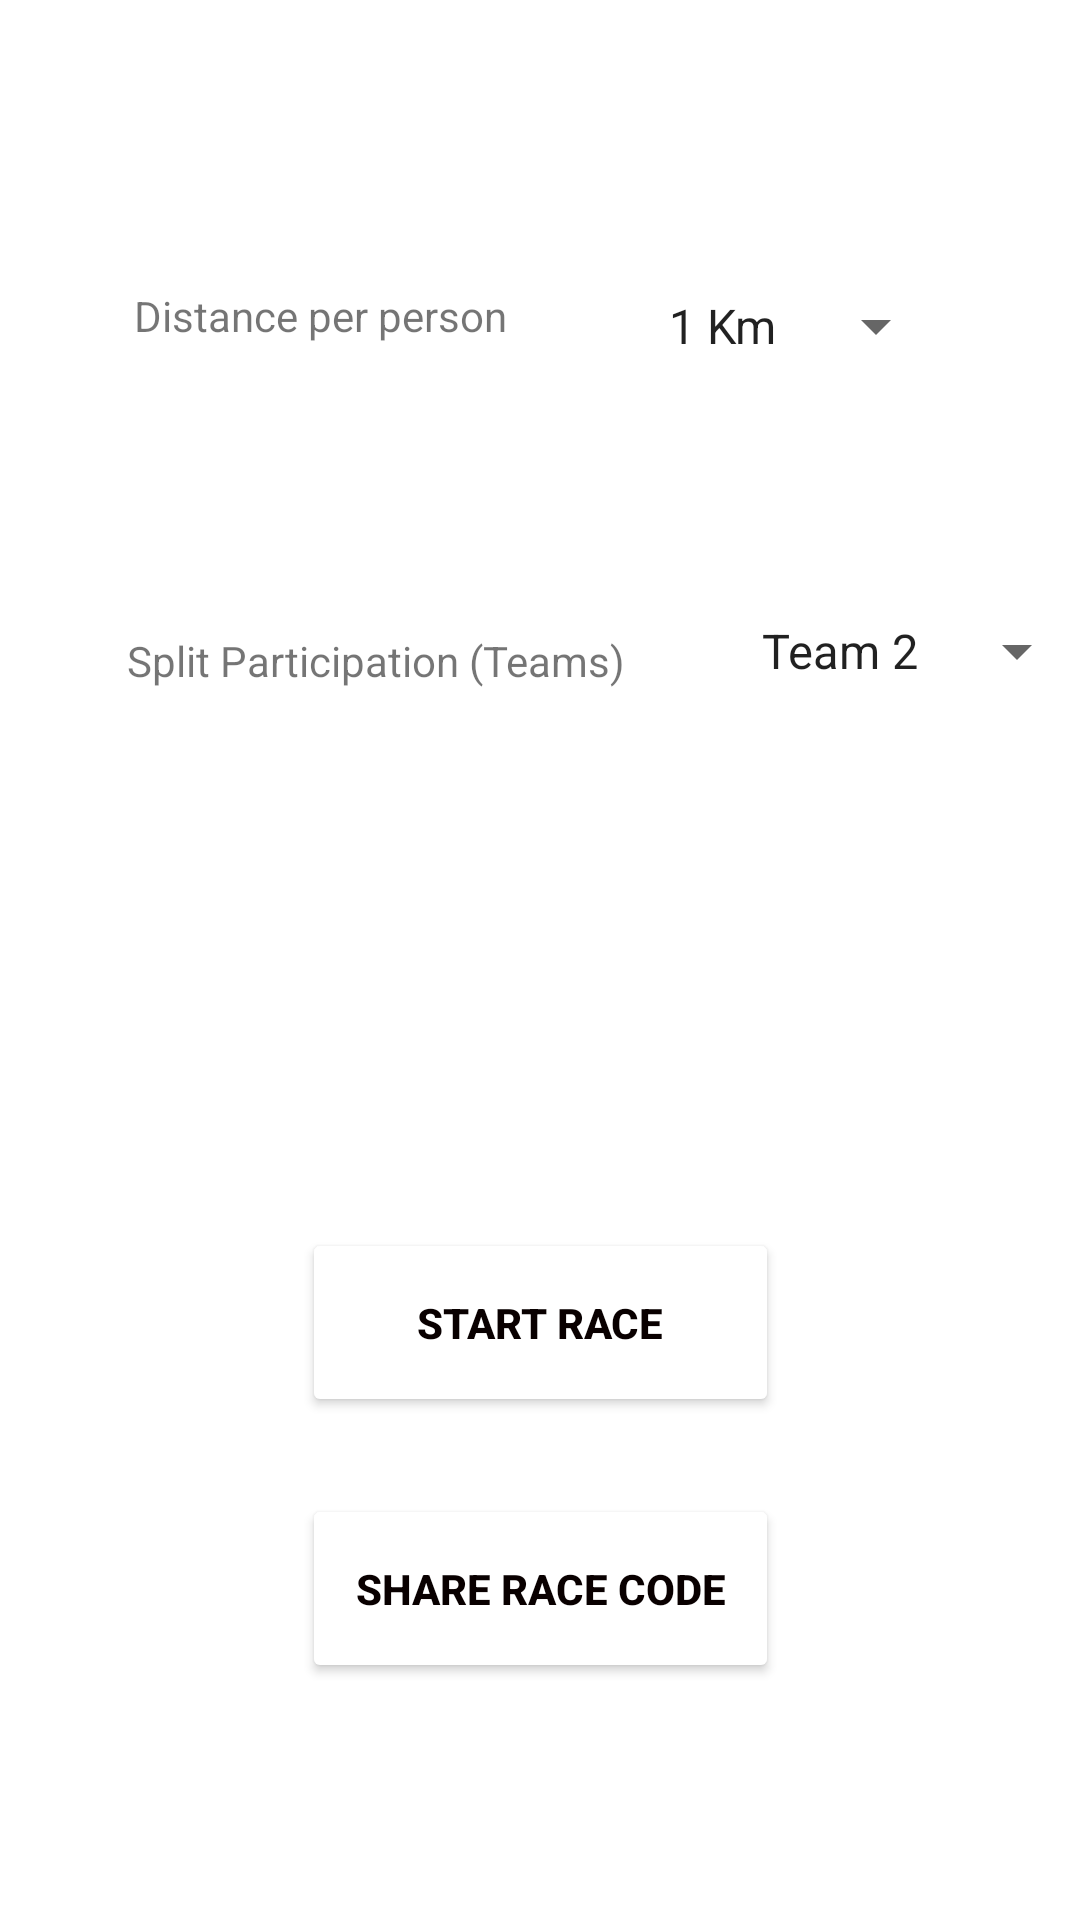

Here is an Android app screen rendered from its layout file. Give the layout XML and the strings, colors and styles it references.
<!-- AndroidManifest.xml: application theme Theme.SocialRacing -->
<!-- res/layout/fragment_home.xml -->
<?xml version="1.0" encoding="utf-8"?>
<androidx.constraintlayout.widget.ConstraintLayout xmlns:android="http://schemas.android.com/apk/res/android"
    xmlns:app="http://schemas.android.com/apk/res-auto"
    xmlns:tools="http://schemas.android.com/tools"
    android:layout_width="match_parent"
    android:layout_height="match_parent"
    tools:context=".ui.home.HomeFragment">

    <TextView
        android:id="@+id/textView"
        android:layout_width="150dp"
        android:layout_height="60dp"
        android:text="Distance per person"
        app:layout_constraintBottom_toBottomOf="parent"
        app:layout_constraintEnd_toEndOf="parent"
        app:layout_constraintHorizontal_bias="0.213"
        app:layout_constraintStart_toStartOf="parent"
        app:layout_constraintTop_toTopOf="parent"
        app:layout_constraintVertical_bias="0.165" />


    <Spinner
        android:id="@+id/spinner"
        android:layout_width="wrap_content"
        android:layout_height="wrap_content"
        android:layout_alignBottom="@id/textView"
        android:entries="@array/Distance"
        app:layout_constraintBottom_toBottomOf="parent"
        app:layout_constraintEnd_toEndOf="parent"
        app:layout_constraintHorizontal_bias="0.317"
        app:layout_constraintStart_toEndOf="@+id/textView"
        app:layout_constraintTop_toTopOf="parent"
        app:layout_constraintVertical_bias="0.157" />

    <TextView
        android:id="@+id/textView2"
        android:layout_width="206dp"
        android:layout_height="74dp"
        android:text="Split Participation (Teams)"
        app:layout_constraintBottom_toBottomOf="parent"
        app:layout_constraintEnd_toEndOf="parent"
        app:layout_constraintHorizontal_bias="0.274"
        app:layout_constraintStart_toStartOf="parent"
        app:layout_constraintTop_toBottomOf="@+id/textView"
        app:layout_constraintVertical_bias="0.134" />


    <Spinner
        android:id="@+id/spinner2"
        android:layout_width="wrap_content"
        android:layout_height="wrap_content"
        android:layout_alignBottom="@id/spinner"
        android:entries="@array/Teams"
        app:layout_constraintBottom_toBottomOf="parent"
        app:layout_constraintEnd_toEndOf="parent"
        app:layout_constraintHorizontal_bias="0.473"
        app:layout_constraintStart_toEndOf="@+id/textView2"
        app:layout_constraintTop_toTopOf="parent"
        app:layout_constraintVertical_bias="0.333" />

    <Button
        android:id="@+id/button3"
        android:layout_width="159dp"
        android:layout_height="63dp"
        android:layout_gravity="center"
        android:layout_margin="4dp"
        android:backgroundTint="#FFFFFF"
        android:paddingLeft="16dp"
        android:paddingTop="16dp"
        android:paddingRight="16dp"
        android:paddingBottom="16dp"
        android:text="Start Race"
        android:textColor="#090000"
        android:textStyle="bold"
        app:icon="@android:drawable/ic_media_play"
        app:iconGravity="start"
        app:iconTint="#090000"
        app:layout_constraintBottom_toBottomOf="parent"
        app:layout_constraintEnd_toEndOf="parent"
        app:layout_constraintStart_toStartOf="parent"
        app:layout_constraintTop_toBottomOf="@+id/textView2"
        app:layout_constraintVertical_bias="0.424" />


    <Button
        android:id="@+id/button4"
        android:layout_width="159dp"
        android:layout_height="63dp"
        android:layout_gravity="center"
        android:layout_margin="4dp"
        android:backgroundTint="#FFFFFF"
        android:paddingLeft="16dp"
        android:paddingTop="16dp"
        android:paddingRight="16dp"
        android:paddingBottom="16dp"
        android:text="Share Race Code"
        android:textColor="#090000"
        android:textStyle="bold"
        app:icon="@android:drawable/ic_menu_share"
        app:iconGravity="start"
        app:iconTint="#090000"
        app:layout_constraintBottom_toBottomOf="parent"
        app:layout_constraintEnd_toEndOf="parent"
        app:layout_constraintStart_toStartOf="parent"
        app:layout_constraintTop_toBottomOf="@+id/button3"
        app:layout_constraintVertical_bias="0.224" />

</androidx.constraintlayout.widget.ConstraintLayout>
<!-- resources referenced by this layout -->
<resources>
  <string-array name="Distance">
          <item>1 Km</item>
          <item>2 Km</item>
          <item>3 Km</item>
          <item>4 Km</item>
          <item>5 Km</item>
          <item>6 Km</item>
      </string-array>
  <string-array name="Teams">
          <item>Team 2</item>
          <item>Team 3</item>
          <item>Team 4</item>
          <item>Team 5</item>
          <item>Team 6</item>
      </string-array>
  <style name="Theme.SocialRacing" parent="Theme.MaterialComponents.DayNight.DarkActionBar">
          
          <item name="colorPrimary">@color/purple_500</item>
          <item name="colorPrimaryVariant">@color/purple_700</item>
          <item name="colorOnPrimary">@color/white</item>
          
          <item name="colorSecondary">@color/teal_200</item>
          <item name="colorSecondaryVariant">@color/teal_700</item>
          <item name="colorOnSecondary">@color/black</item>
          
          <item name="android:statusBarColor" tools:targetApi="l">?attr/colorPrimaryVariant</item>
          
      </style>
  <!-- not gathered from this repository: default colours our renderer supplied (Android Studio template values) -->
  <color name="purple_500">#FF6200EE</color>
  <color name="purple_700">#FF3700B3</color>
  <color name="teal_200">#FF03DAC5</color>
  <color name="teal_700">#FF018786</color>
  <color name="black">#FF000000</color>
  <color name="white">#FFFFFFFF</color>
</resources>
